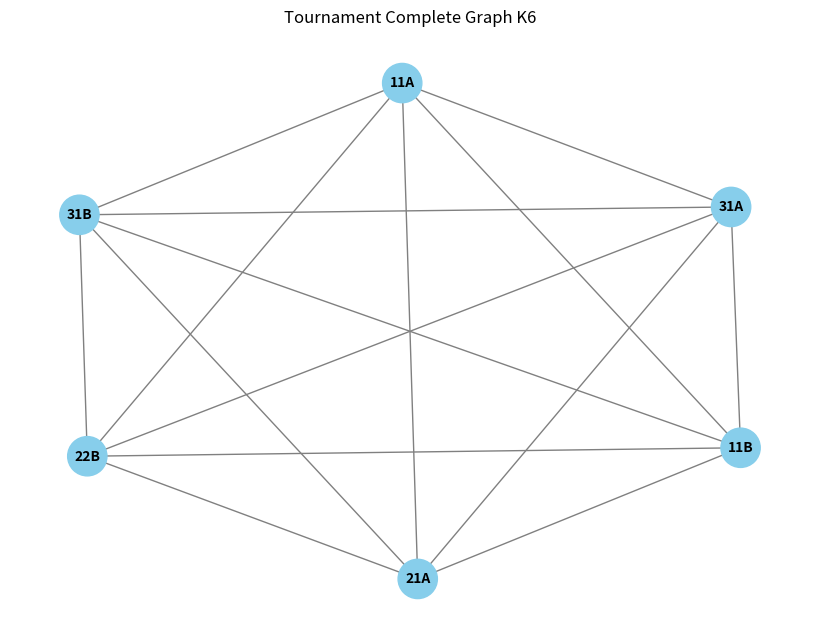
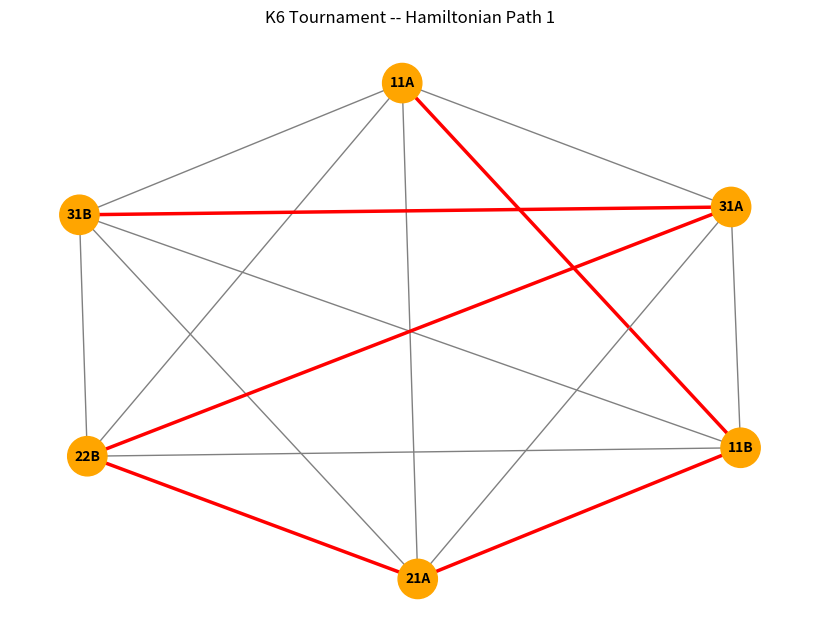
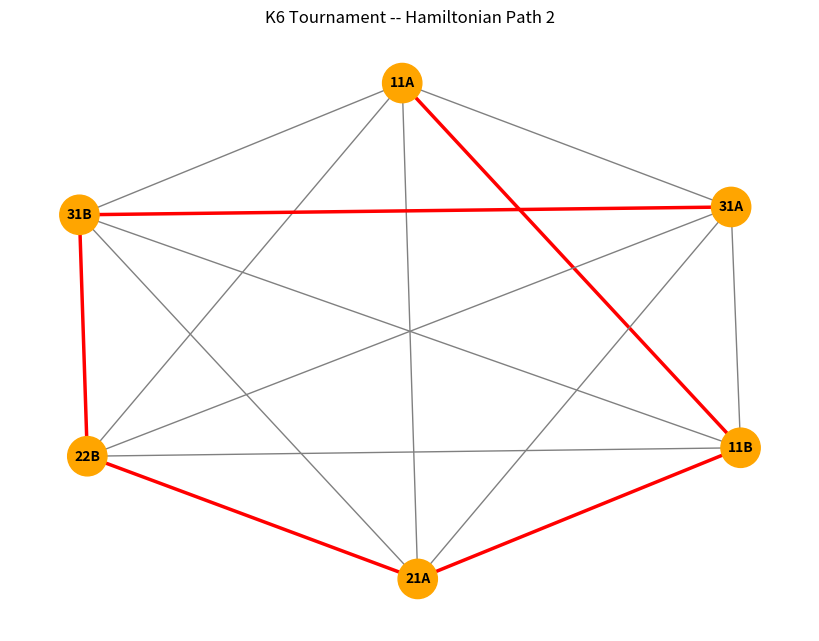
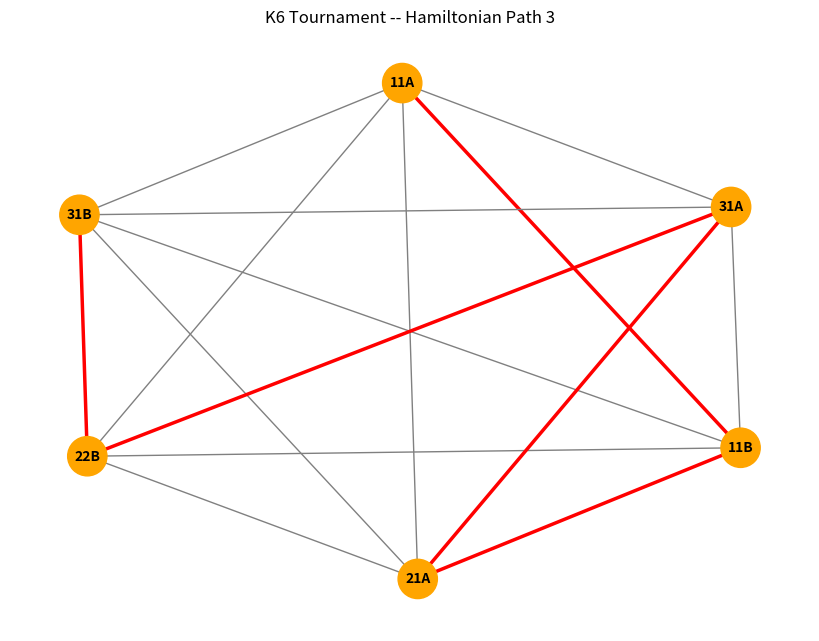
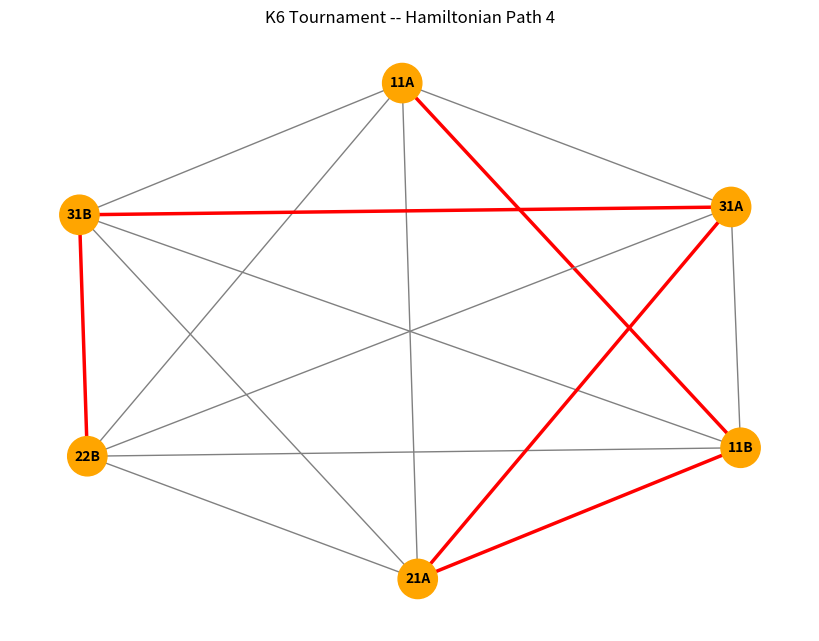
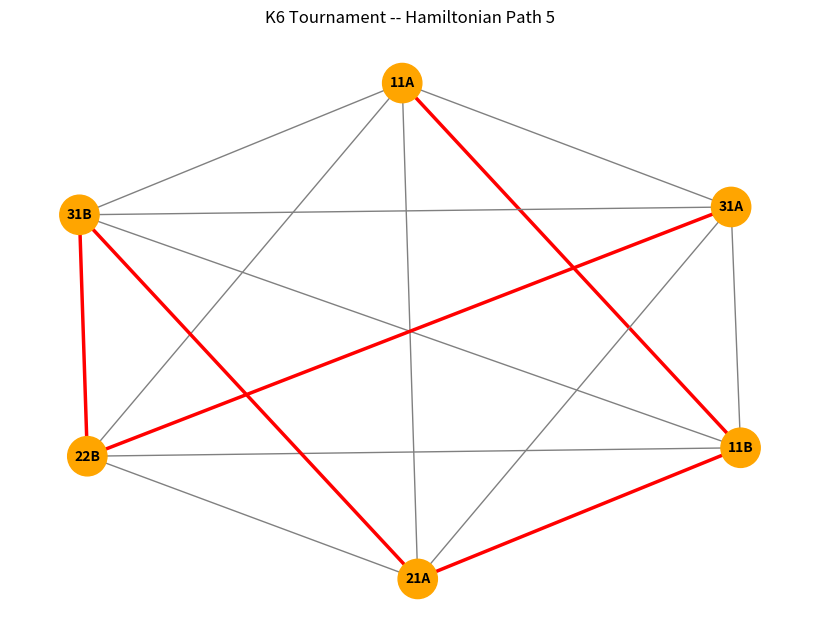
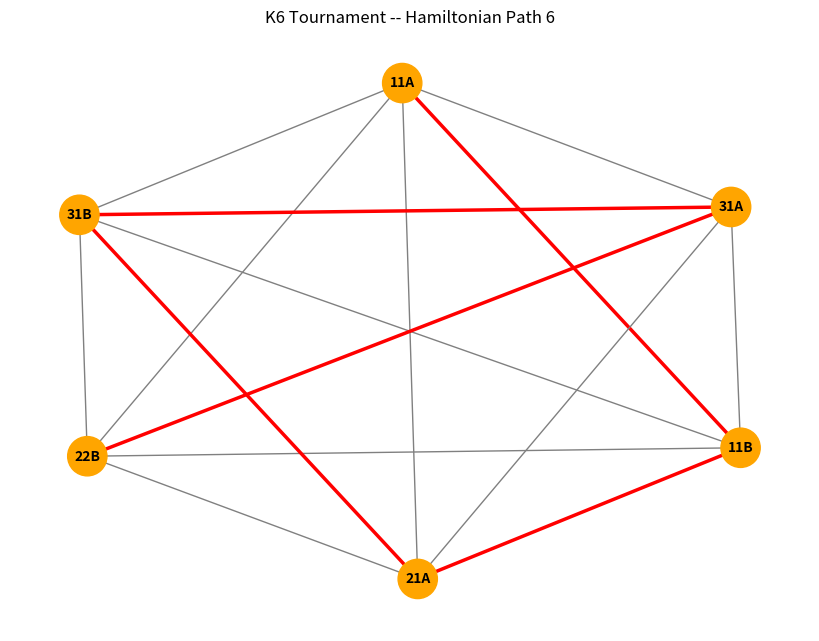
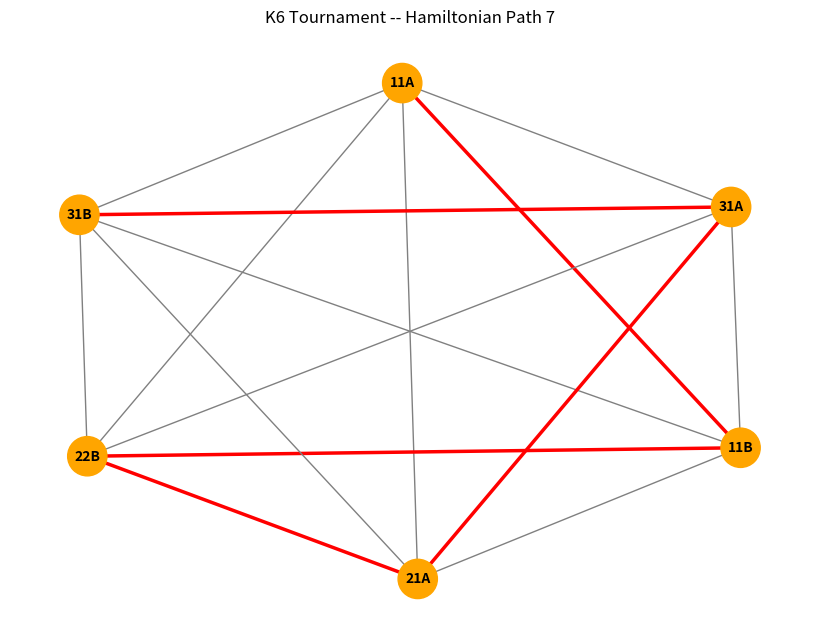
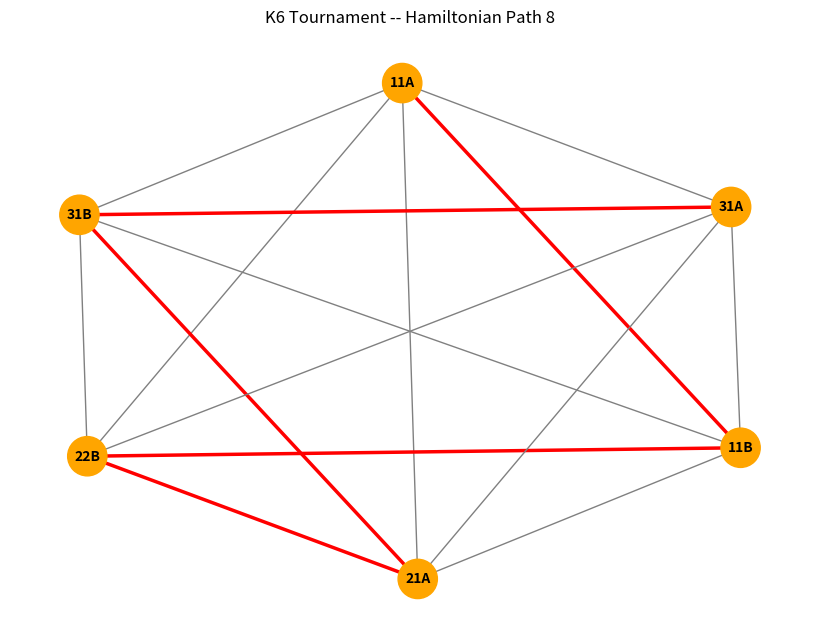
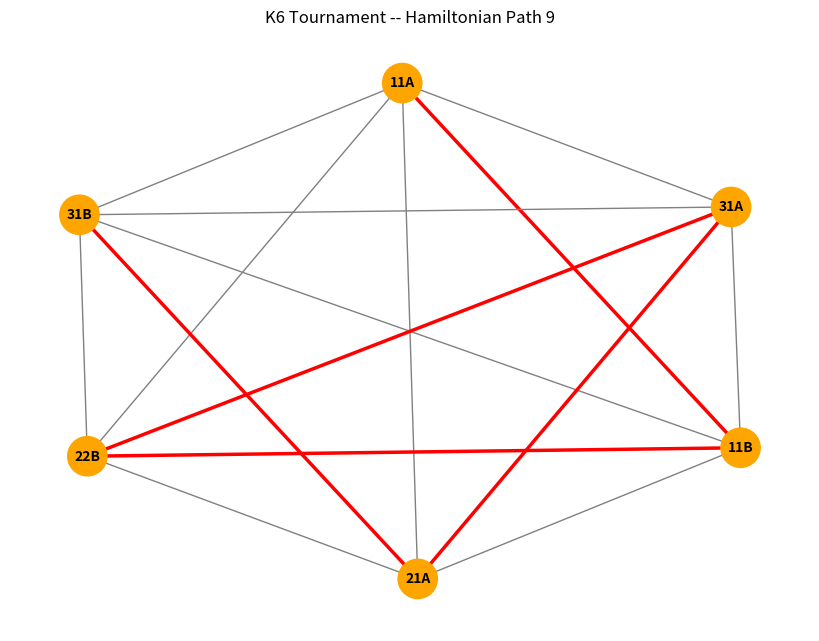
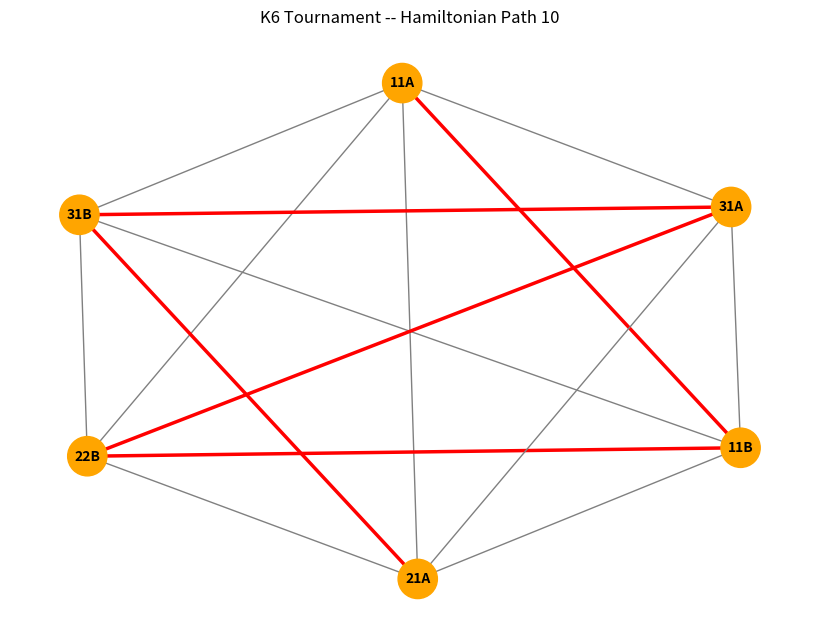
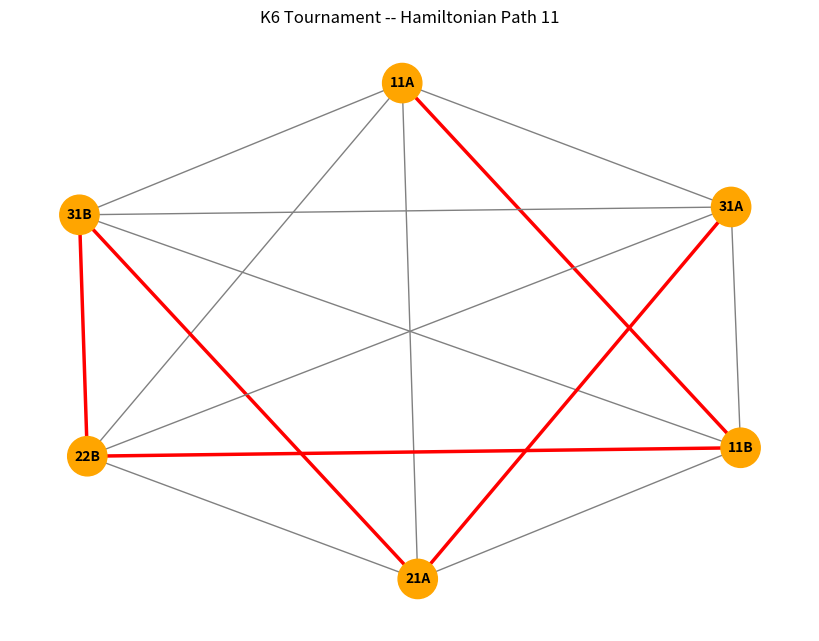
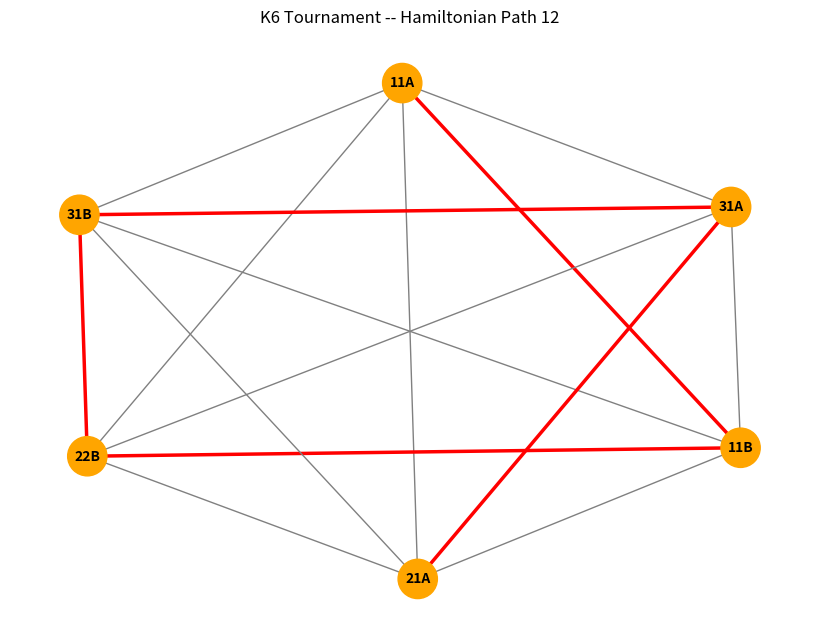
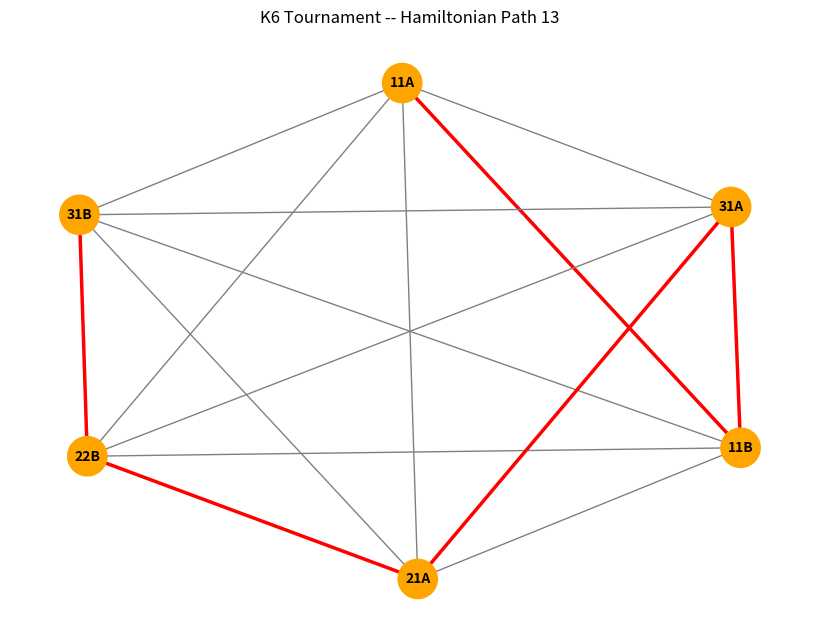
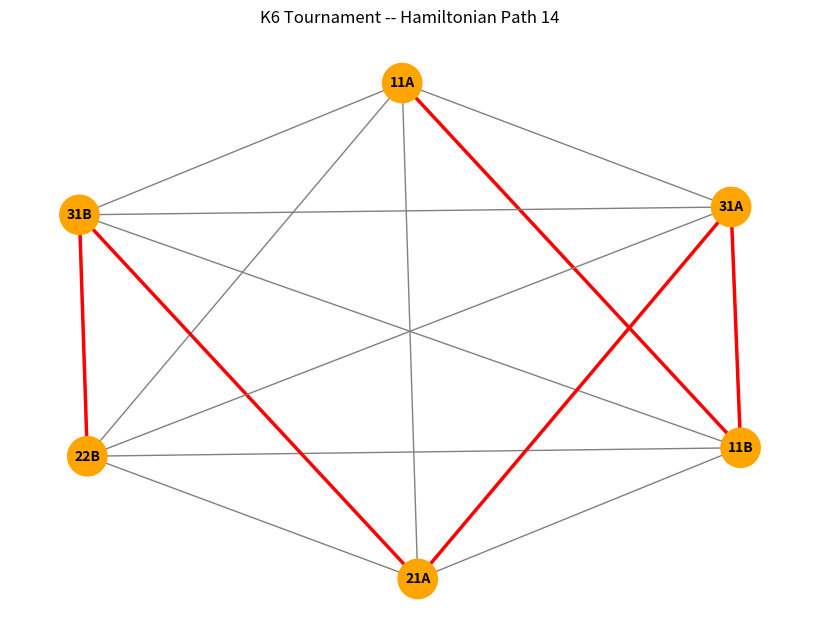
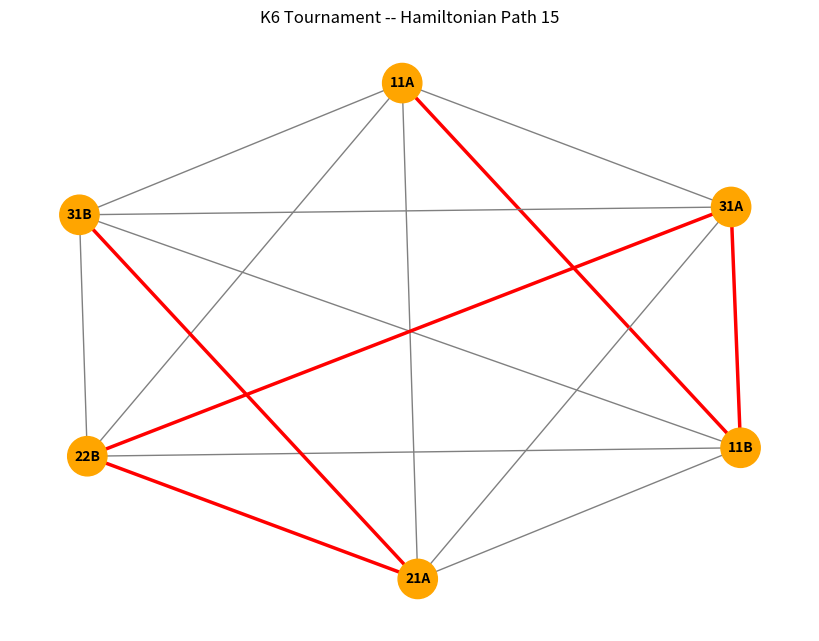

Generate these figures, in order, with matplotlib:
import networkx as nx
import matplotlib.pyplot as plt
from itertools import permutations

# Function to create and display a graph

def display_graph(G, title, pos=None, path=None):
    plt.figure(figsize=(8, 6))
    if pos is None:
        pos = nx.spring_layout(G, seed=42)

    # default styles
    node_colors = ['skyblue'] * len(G.nodes())
    edge_colors = ['gray'] * len(G.edges())
    width = [1] * len(G.edges())

    # if a path is provided, highlight
    if path:
        # highlight nodes in path
        node_index = {node: i for i, node in enumerate(G.nodes())}
        for node in path:
            idx = list(G.nodes()).index(node)
            node_colors[idx] = 'orange'
        # highlight edges in path
        path_edges = list(zip(path, path[1:]))
        for i, edge in enumerate(G.edges()):
            if edge in path_edges or (not G.is_directed() and edge[::-1] in path_edges):
                edge_colors[i] = 'red'
                width[i] = 2.5

    nx.draw(G, pos,
            with_labels=True,
            node_color=node_colors,
            node_size=800,
            font_size=10,
            font_weight='bold',
            edge_color=edge_colors,
            width=width,
            arrowsize=20)
    plt.title(title)
    plt.show()
    return pos

# Hamiltonian path finder (brute force)

def find_hamiltonian_paths(G):
    nodes = list(G.nodes())
    paths = []
    for perm in permutations(nodes):
        valid = True
        for u, v in zip(perm, perm[1:]):
            if not G.has_edge(u, v):
                valid = False
                break
        if valid:
            paths.append(perm)
    return paths

# Analyze graph: connectivity, Hamiltonian paths

def analyze_graph(G, title):
    print(f"Analyzing {title}")
    # Check connectivity
    if G.is_directed():
        connected = nx.is_strongly_connected(G)
        print(f"Strongly connected: {connected}")
    else:
        connected = nx.is_connected(G)
        print(f"Connected: {connected}")

    # Find Hamiltonian paths
    h_paths = find_hamiltonian_paths(G)
    print(f"Found {len(h_paths)} Hamiltonian path(s)")
    # Optionally list first few paths
    for i, p in enumerate(h_paths[:5], 1):
        print(f"  Path {i}: {p}")
    if len(h_paths) > 5:
        print("  ...")

    # Display each path graphically
    pos = nx.spring_layout(G, seed=42)
    for i, p in enumerate(h_paths, 1):
        display_graph(G, f"{title} -- Hamiltonian Path {i}", pos, path=p)

    return connected, h_paths

# Example usage

if __name__ == "__main__":
    # Original tournament K6 example
    teams = ["11A", "11B", "21A", "22B", "31A", "31B"]
    G_teams = nx.complete_graph(teams)
    display_graph(G_teams, "Tournament Complete Graph K6")
    analyze_graph(G_teams, "K6 Tournament")

    # Played vs remaining edges
    G_played = nx.Graph()
    G_played.add_nodes_from(teams)
    played_matches = [("11A", "11B"), ("11A", "21A"), ("11B", "21A"),
                      ("22B", "31A"), ("31A", "31B")]
    G_played.add_edges_from(played_matches)
    display_graph(G_played, "Played Games")
    analyze_graph(G_played, "Played Games")

    # Other graph types
    G_null = nx.Graph()
    G_null.add_nodes_from(range(1, 7))
    display_graph(G_null, "Null Graph with 6 vertices")
    analyze_graph(G_null, "Null Graph")

    G_regular = nx.random_regular_graph(3, 6)
    display_graph(G_regular, "3-Regular Graph with 6 vertices")
    analyze_graph(G_regular, "3-Regular Graph")

    G_cycle = nx.cycle_graph(6)
    display_graph(G_cycle, "Cycle Graph with 6 vertices")
    analyze_graph(G_cycle, "Cycle Graph")

    G_dir = nx.DiGraph()
    G_dir.add_nodes_from(['a', 'b', 'c', 'd', 'e'])
    G_dir.add_edges_from([('a','b'),('b','c'),('c','d'),('d','a'),('a','e'),('e','c')])
    display_graph(G_dir, "Directed Graph")
    analyze_graph(G_dir, "Directed Graph")
